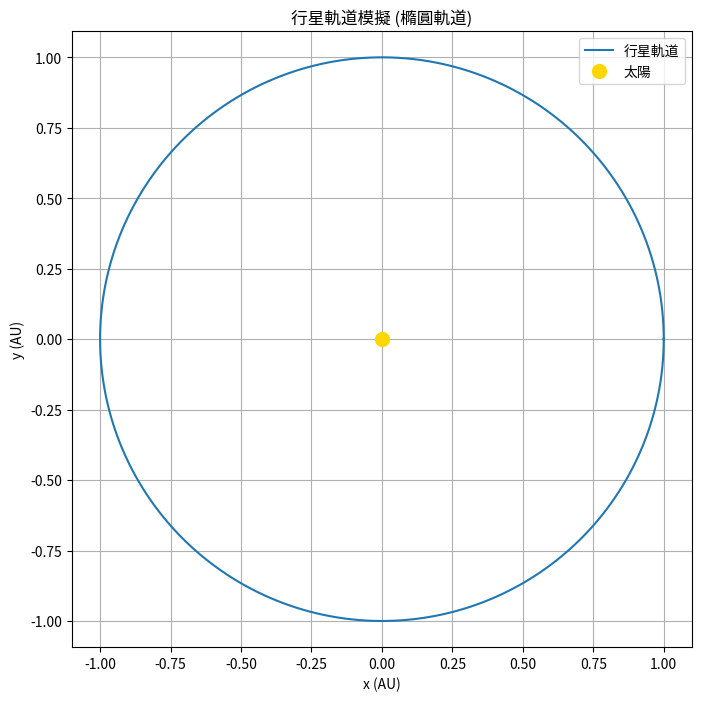

Recreate this plot in Python.
import numpy as np
from scipy.integrate import solve_ivp
import matplotlib.pyplot as plt

# 定義常數 (使用簡化的天文單位)
G = 4 * np.pi**2  # 萬有引力常數，單位為 AU^3 yr^-2 M_sun^-1
M_sun = 1.0       # 太陽質量，單位為 M_sun

# 定義微分方程組
def orbital_ode(t, z):
    """
    z 是狀態向量 [x, y, vx, vy]
    返回 [dx/dt, dy/dt, dvx/dt, dvy/dt]
    """
    x, y, vx, vy = z
    
    r_cubed = (x**2 + y**2)**1.5
    
    # 計算 x 和 y 方向的加速度
    ax = -G * M_sun * x / r_cubed
    ay = -G * M_sun * y / r_cubed
    
    return [vx, vy, ax, ay]

# 設定初始條件 (模擬地球軌道)
# 初始位置：x = 1 AU, y = 0
# 初始速度：vx = 0, vy = 2*pi AU/yr (約為地球公轉速度)
z0 = [1.0, 0.0, 0.0, 2 * np.pi]

# 模擬時間跨度
t_span = (0, 1.0)  # 模擬一年

# 使用 solve_ivp 求解
solution = solve_ivp(
    orbital_ode, 
    t_span, 
    z0, 
    dense_output=True,
    # 設置最大步長，確保軌道平滑
    max_step=0.01
)

# 生成繪圖用的時間點
t_eval = np.linspace(t_span[0], t_span[1], 1000)
# 獲取對應的解
z_sol = solution.sol(t_eval)

# 提取 x 和 y 座標
x_orbit = z_sol[0]
y_orbit = z_sol[1]

# 繪製軌道
plt.figure(figsize=(8, 8))
plt.plot(x_orbit, y_orbit, label='行星軌道')
plt.plot(0, 0, 'o', color='gold', markersize=10, label='太陽')
plt.xlabel('x (AU)')
plt.ylabel('y (AU)')
plt.title('行星軌道模擬 (橢圓軌道)')
plt.grid(True)
plt.axis('equal') # 確保 x-y 軸比例一致，使圓形看起來像圓形
plt.legend()
plt.show()

# 檢查軌道是否為封閉曲線
# 比較起始點和結束點的距離
final_distance_from_start = np.sqrt((x_orbit[-1] - x_orbit[0])**2 + (y_orbit[-1] - y_orbit[0])**2)
print(f"軌道結束點與起始點的距離: {final_distance_from_start:.4f} AU")